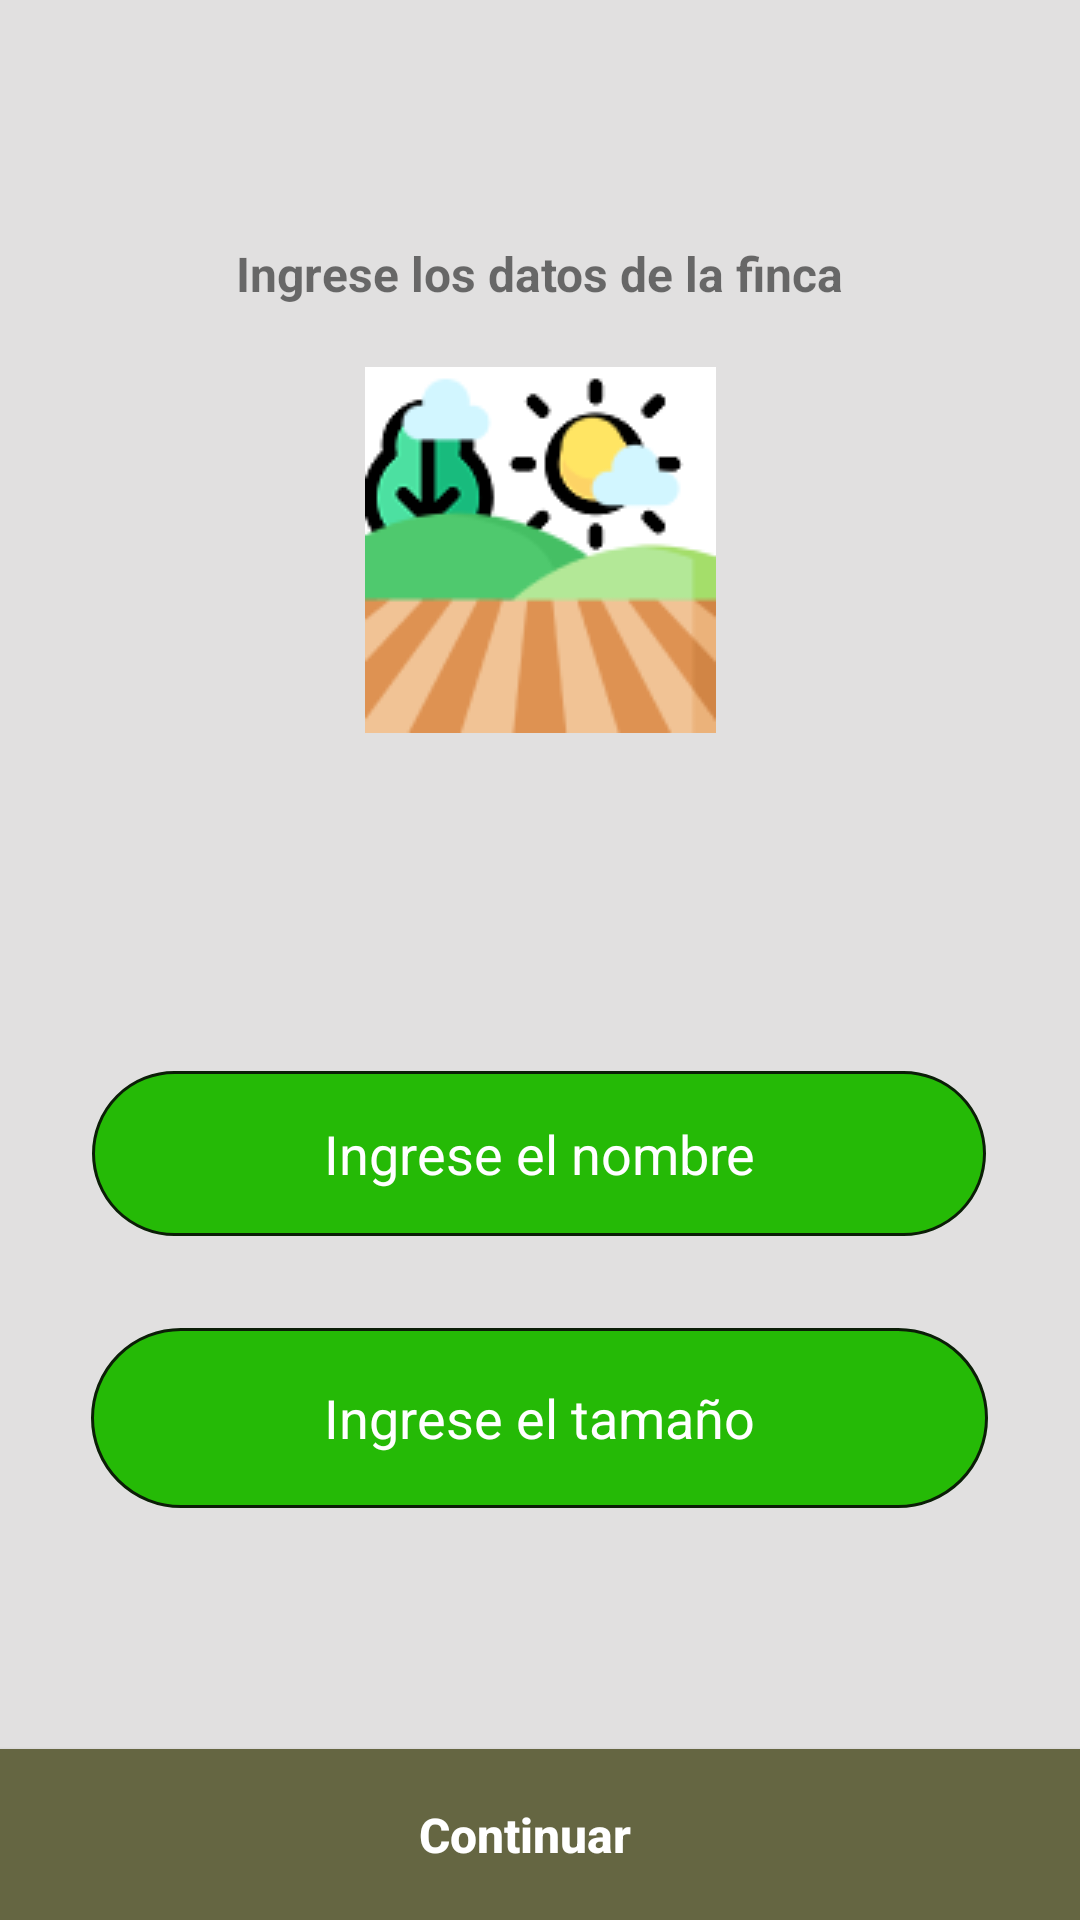

Produce the Android XML layout that renders to this screen, including the resource entries it uses.
<!-- AndroidManifest.xml: application theme Theme.MenuTest -->
<!-- res/layout/finca.xml -->
<?xml version="1.0" encoding="utf-8"?>
<androidx.constraintlayout.widget.ConstraintLayout xmlns:android="http://schemas.android.com/apk/res/android"
    xmlns:app="http://schemas.android.com/apk/res-auto"
    xmlns:tools="http://schemas.android.com/tools"
    android:layout_width="match_parent"
    android:layout_height="match_parent"
    tools:context=".FincaActivity"
    android:background="#E1E0E0">

    <TextView
        android:id="@+id/textView2"
        android:layout_width="wrap_content"
        android:layout_height="wrap_content"
        android:text="Ingrese los datos de la finca"
        android:textSize="16sp"
        android:textStyle="bold"
        app:layout_constraintBottom_toBottomOf="parent"
        app:layout_constraintEnd_toEndOf="parent"
        app:layout_constraintHorizontal_bias="0.498"
        app:layout_constraintStart_toStartOf="parent"
        app:layout_constraintTop_toTopOf="parent"
        app:layout_constraintVertical_bias="0.13" />

    <EditText
        android:id="@+id/editTextTextFincaName"
        android:layout_width="298dp"
        android:layout_height="55dp"
        android:background="@drawable/rectangle_drawable"
        android:textColor="#FFFFFF"
        android:ems="10"
        android:hint="Ingrese el nombre"
        android:inputType="textPersonName"
        android:minHeight="48dp"
        android:textAlignment="center"
        android:textColorHint="#FFFFFF"
        app:layout_constraintBottom_toBottomOf="parent"
        app:layout_constraintEnd_toEndOf="parent"
        app:layout_constraintHorizontal_bias="0.497"
        app:layout_constraintStart_toStartOf="parent"
        app:layout_constraintTop_toTopOf="parent"
        app:layout_constraintVertical_bias="0.61" />

    <EditText
        android:id="@+id/editTextTextFincaSize"
        android:layout_width="299dp"
        android:layout_height="60dp"
        android:background="@drawable/rectangle_drawable"
        android:ems="10"
        android:hint="Ingrese el tamaño"
        android:inputType="textPersonName"
        android:minHeight="48dp"
        android:textAlignment="center"
        android:textColor="#FFFFFF"
        android:textColorHint="#FFFFFF"
        app:layout_constraintBottom_toBottomOf="parent"
        app:layout_constraintEnd_toEndOf="parent"
        app:layout_constraintHorizontal_bias="0.497"
        app:layout_constraintStart_toStartOf="parent"
        app:layout_constraintTop_toTopOf="parent"
        app:layout_constraintVertical_bias="0.763" />

    <Button
        android:id="@+id/buttonContinueFinca"
        android:layout_width="416dp"
        android:layout_height="57dp"
        android:background="#656642"
        android:text="Continuar"
        android:textAllCaps="false"
        android:textColor="#FFFFFF"
        android:textSize="16sp"
        android:textStyle="bold"
        app:layout_constraintBottom_toBottomOf="parent"
        app:layout_constraintEnd_toEndOf="parent"
        app:layout_constraintHorizontal_bias="0.6"
        app:layout_constraintStart_toStartOf="parent"
        app:layout_constraintTop_toTopOf="parent"
        app:layout_constraintVertical_bias="1.0" />

    <ImageView
        android:id="@+id/imageView4"
        android:layout_width="wrap_content"
        android:layout_height="wrap_content"
        app:layout_constraintBottom_toBottomOf="@+id/buttonContinueFinca"
        app:layout_constraintEnd_toEndOf="parent"
        app:layout_constraintStart_toStartOf="parent"
        app:layout_constraintTop_toTopOf="parent"
        app:layout_constraintVertical_bias="0.236"
        app:srcCompat="@drawable/registrar_finca" />

    <ImageView
        android:id="@+id/imageView10"
        android:layout_width="72dp"
        android:layout_height="64dp"
        app:layout_constraintBottom_toBottomOf="parent"
        app:layout_constraintEnd_toEndOf="parent"
        app:layout_constraintHorizontal_bias="1.0"
        app:layout_constraintStart_toStartOf="parent"
        app:layout_constraintTop_toTopOf="parent"
        app:layout_constraintVertical_bias="0.007"
        app:srcCompat="@drawable/_2459_1" />

</androidx.constraintlayout.widget.ConstraintLayout>
<!-- resources referenced by this layout -->
<resources>
  <!-- drawable rectangle_drawable (drawable) -->
  <?xml version="1.0" encoding="utf-8"?>
  <shape xmlns:android="http://schemas.android.com/apk/res/android"
      android:shape="rectangle">
      <solid android:color="#25BA06"/>
      <stroke
          android:width="1dp"
          android:color="#0B1E07"/>
      <padding
          android:bottom="5dp"
          android:left="5dp"
          android:right="5dp"
          android:top="5dp"/>
      <corners
          android:bottomLeftRadius="50dp"
          android:bottomRightRadius="50dp"
          android:topLeftRadius="50dp"
          android:topRightRadius="50dp"/>
  </shape>
  <!-- drawable registrar_finca: png bitmap (drawable, 8124 bytes) -->
  <style name="Theme.MenuTest" parent="Theme.MaterialComponents.DayNight.DarkActionBar">
          
          <item name="colorPrimary">#3A6311</item>
          <item name="colorPrimaryVariant">#195009</item>
          <item name="colorOnPrimary">@color/white</item>
          
          <item name="colorSecondary">#97E460</item>
          <item name="colorSecondaryVariant">#B5EF74</item>
          <item name="colorOnSecondary">@color/black</item>
          
          <item name="android:statusBarColor" tools:targetApi="l">?attr/colorPrimaryVariant</item>
          
      </style>
  <!-- not gathered from this repository: default colours our renderer supplied (Android Studio template values) -->
  <color name="black">#FF000000</color>
  <color name="white">#FFFFFFFF</color>
</resources>
